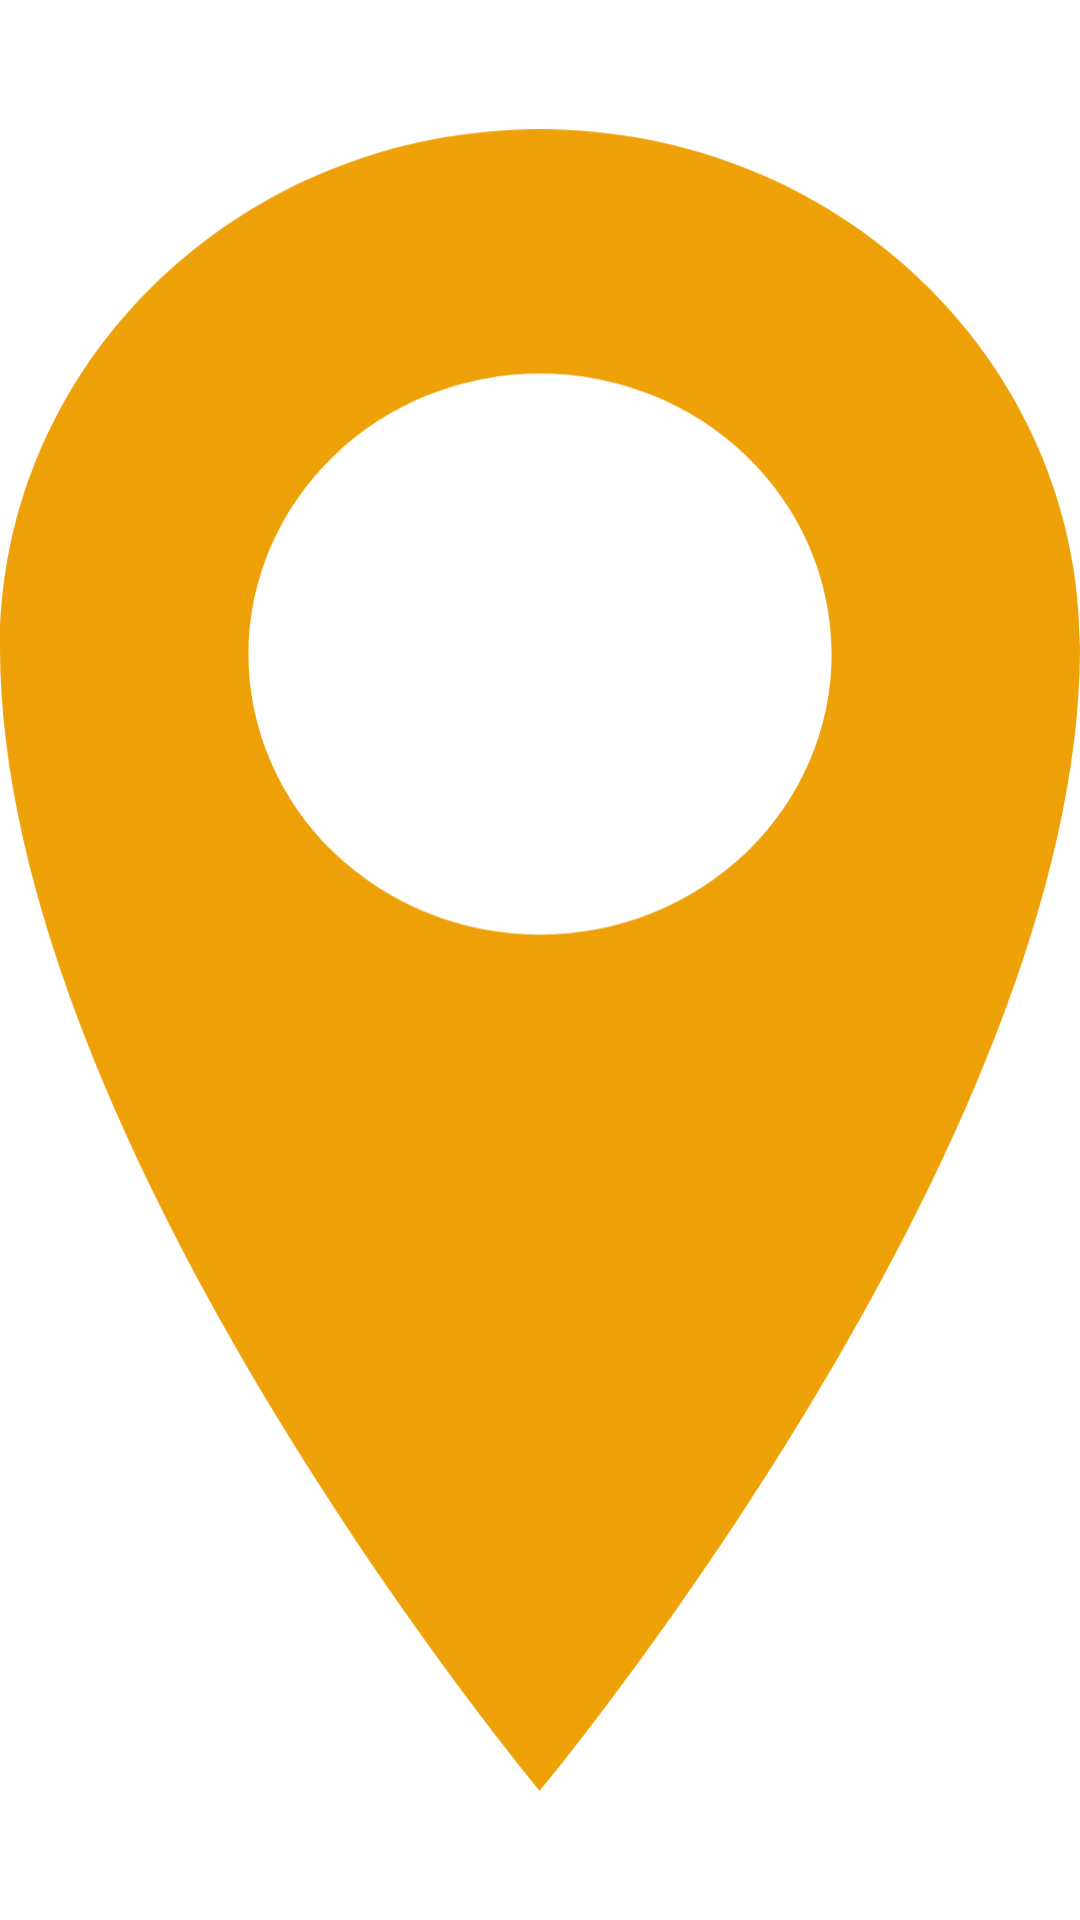

Here is an Android app screen rendered from its layout file. Give the layout XML and the strings, colors and styles it references.
<!-- AndroidManifest.xml: application theme Theme.Khawi -->
<!-- res/layout/marker_custom.xml -->
<?xml version="1.0" encoding="utf-8"?>
<ImageView xmlns:android="http://schemas.android.com/apk/res/android"
    android:id="@+id/markerIV"
    android:layout_width="wrap_content"
    android:layout_height="wrap_content"
    android:src="@drawable/marker_main" />
<!-- resources referenced by this layout -->
<resources>
  <!-- drawable marker_main (drawable) -->
  <vector xmlns:android="http://schemas.android.com/apk/res/android"
      android:width="13dp"
      android:height="20dp"
      android:viewportWidth="13"
      android:viewportHeight="20">
    <path
        android:pathData="M6.5,0C2.909,0 0,2.788 0,6.241C0,12.213 6.5,20 6.5,20C6.5,20 13,12.211 13,6.241C13,2.789 10.091,0 6.5,0ZM6.5,9.695C5.569,9.695 4.676,9.339 4.018,8.706C3.36,8.072 2.99,7.213 2.99,6.318C2.99,5.422 3.36,4.563 4.018,3.93C4.676,3.296 5.569,2.941 6.5,2.941C7.431,2.941 8.324,3.296 8.982,3.93C9.64,4.563 10.01,5.422 10.01,6.318C10.01,7.213 9.64,8.072 8.982,8.706C8.324,9.339 7.431,9.695 6.5,9.695Z"
        android:fillColor="#EEA007"/>
  </vector>
  <style name="Theme.Khawi" parent="Base.Theme.Khawi" />
  <style name="Base.Theme.Khawi" parent="Theme.MaterialComponents.Light.NoActionBar">
          <item name="colorPrimary">@color/main</item>
          <item name="colorPrimaryDark">@color/main</item>
          <item name="colorAccent">@color/red</item>
          <item name="fontFamily">@font/main_font</item>
          <item name="android:fontFamily">@font/main_font</item>
      </style>
  <color name="main">#EEA007</color>
  <color name="red">#FF6464</color>
</resources>
